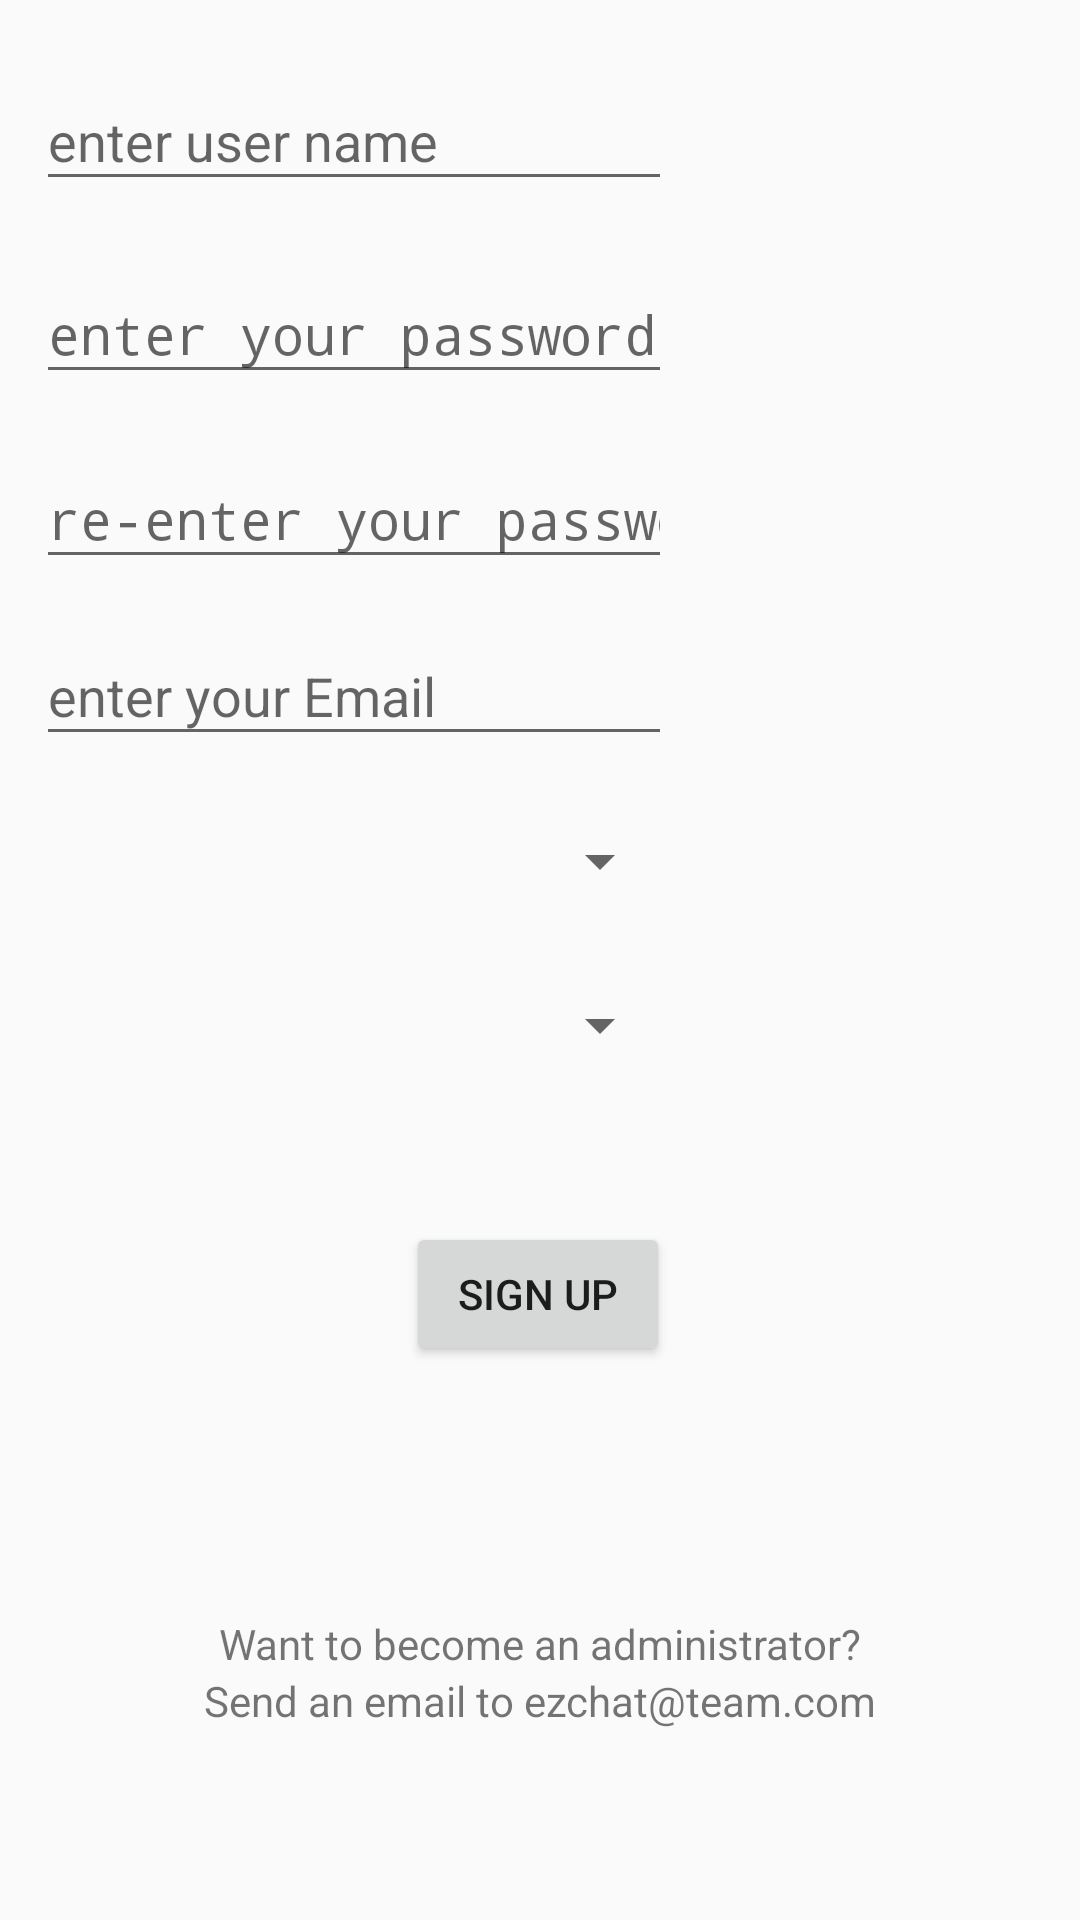

Write the Android layout XML for this screen, with the resource values it uses.
<!-- AndroidManifest.xml: application theme AppTheme -->
<!-- res/layout/activity_register.xml -->
<?xml version="1.0" encoding="utf-8"?>
<androidx.constraintlayout.widget.ConstraintLayout xmlns:android="http://schemas.android.com/apk/res/android"
    xmlns:app="http://schemas.android.com/apk/res-auto"
    xmlns:tools="http://schemas.android.com/tools"
    android:layout_width="match_parent"
    android:layout_height="match_parent"

    tools:context=".ui.activity.RegisterActivity">


    <Spinner
        android:id="@+id/type_spinner"
        android:layout_width="212dp"
        android:layout_height="43dp"
        android:autofillHints="choose your account type"
        app:layout_constraintBottom_toBottomOf="parent"
        app:layout_constraintEnd_toEndOf="parent"
        app:layout_constraintHorizontal_bias="0.08"
        app:layout_constraintStart_toStartOf="parent"
        app:layout_constraintTop_toBottomOf="@+id/gender_spinner"
        app:layout_constraintVertical_bias="0.04" />

    <EditText
        android:id="@+id/usernam_enter"
        android:layout_width="212dp"
        android:layout_height="43dp"
        android:ems="10"
        android:hint="enter user name"
        app:layout_constraintBottom_toBottomOf="parent"
        app:layout_constraintEnd_toEndOf="parent"
        app:layout_constraintHorizontal_bias="0.08"
        app:layout_constraintStart_toStartOf="parent"
        app:layout_constraintTop_toTopOf="parent"
        app:layout_constraintVertical_bias="0.04" />

    <EditText
        android:id="@+id/password_enter"
        android:layout_width="212dp"
        android:layout_height="43dp"
        android:ems="10"
        android:hint="enter your password"
        android:inputType="textPassword"
        app:layout_constraintBottom_toBottomOf="parent"
        app:layout_constraintEnd_toEndOf="parent"
        app:layout_constraintHorizontal_bias="0.08"
        app:layout_constraintStart_toStartOf="parent"
        app:layout_constraintTop_toBottomOf="@+id/usernam_enter"
        app:layout_constraintVertical_bias="0.04" />

    <EditText
        android:id="@+id/password_reenter"
        android:layout_width="212dp"
        android:layout_height="43dp"
        android:ems="10"
        android:hint="re-enter your password"
        android:inputType="textPassword"
        app:layout_constraintBottom_toBottomOf="parent"
        app:layout_constraintEnd_toEndOf="parent"
        app:layout_constraintHorizontal_bias="0.08"
        app:layout_constraintStart_toStartOf="parent"
        app:layout_constraintTop_toBottomOf="@+id/password_enter"
        app:layout_constraintVertical_bias="0.04" />

    <EditText
        android:id="@+id/email_enter"
        android:layout_width="212dp"
        android:layout_height="43dp"
        android:hint="enter your Email"
        android:ems="10"
        android:inputType="textEmailAddress"
        app:layout_constraintBottom_toBottomOf="parent"
        app:layout_constraintEnd_toEndOf="parent"
        app:layout_constraintHorizontal_bias="0.08"
        app:layout_constraintStart_toStartOf="parent"
        app:layout_constraintTop_toBottomOf="@+id/password_reenter"
        app:layout_constraintVertical_bias="0.04" />

    <Spinner
        android:id="@+id/gender_spinner"
        android:layout_width="212dp"
        android:layout_height="43dp"
        android:autofillHints="choose your gender"
        app:layout_constraintBottom_toBottomOf="parent"
        app:layout_constraintEnd_toEndOf="parent"
        app:layout_constraintHorizontal_bias="0.08"
        app:layout_constraintStart_toStartOf="parent"
        app:layout_constraintTop_toBottomOf="@+id/email_enter"
        app:layout_constraintVertical_bias="0.04" />

    <Button
        android:id="@+id/signup_button"
        android:layout_width="wrap_content"
        android:layout_height="wrap_content"
        android:text="SIGN UP"
        app:layout_constraintBottom_toBottomOf="parent"
        app:layout_constraintEnd_toEndOf="parent"
        app:layout_constraintHorizontal_bias="0.498"
        app:layout_constraintStart_toStartOf="parent"
        app:layout_constraintTop_toBottomOf="@+id/type_spinner"
        app:layout_constraintVertical_bias="0.193" />

    <TextView
        android:id="@+id/textView3"
        android:layout_width="wrap_content"
        android:layout_height="wrap_content"
        android:text="Want to become an administrator?"
        app:layout_constraintBottom_toBottomOf="parent"
        app:layout_constraintEnd_toEndOf="parent"
        app:layout_constraintStart_toStartOf="parent"
        app:layout_constraintTop_toBottomOf="@+id/signup_button" />

    <TextView
        android:id="@+id/textView4"
        android:layout_width="wrap_content"
        android:layout_height="wrap_content"
        android:text="Send an email to ezchat@team.com"
        app:layout_constraintBottom_toBottomOf="parent"
        app:layout_constraintEnd_toEndOf="parent"
        app:layout_constraintStart_toStartOf="parent"
        app:layout_constraintTop_toBottomOf="@+id/textView3"
        app:layout_constraintVertical_bias="0.0" />

</androidx.constraintlayout.widget.ConstraintLayout>
<!-- resources referenced by this layout -->
<resources>
  <style name="AppTheme" parent="Theme.AppCompat.Light.DarkActionBar">
          
          <item name="colorPrimary">#C70632</item>
          <item name="colorPrimaryDark">#00574B</item>
          <item name="colorAccent">@color/colorAccent</item>
          <item name="android:statusBarColor">#C70632</item>
      </style>
  <color name="colorAccent">#D81B31</color>
</resources>
